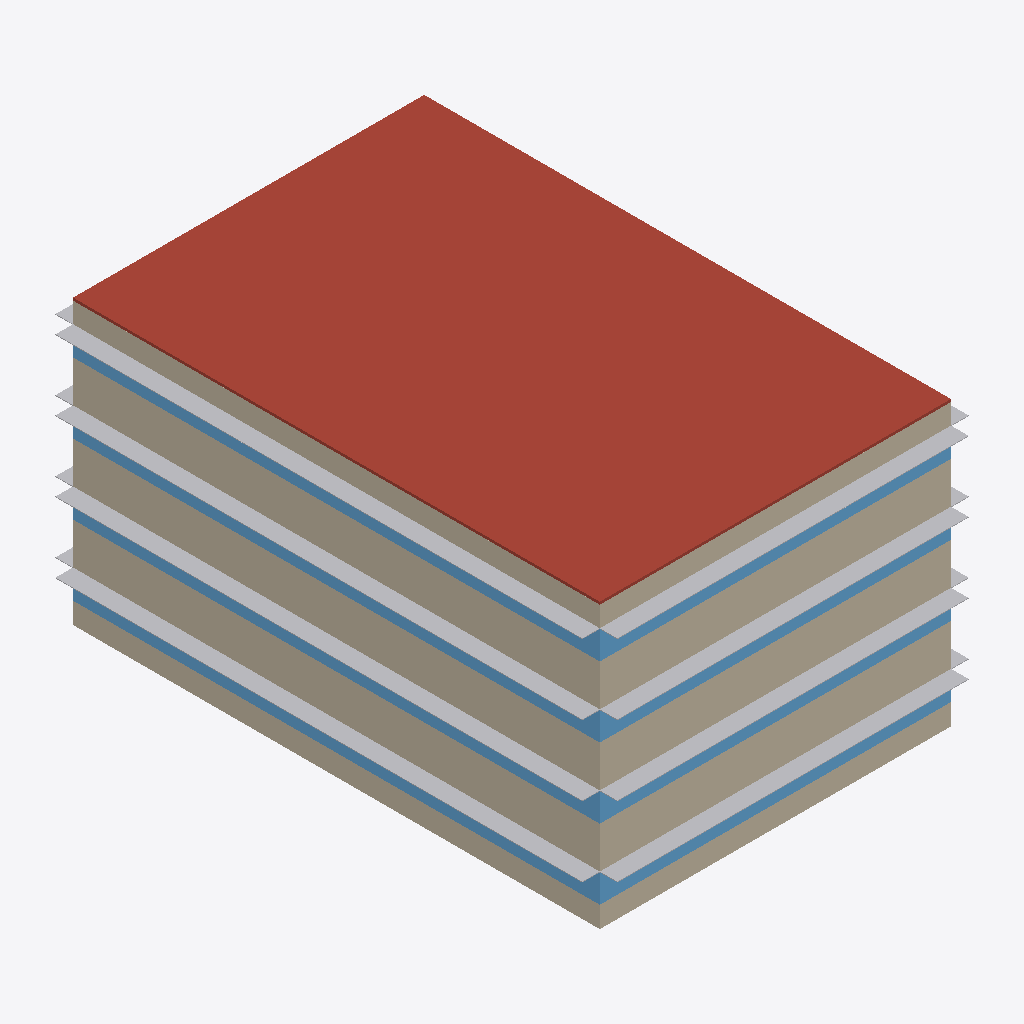
Isometric view of an IFC building model (IFC-SPF (STEP), schema IFC4, length unit metre), seen from the south-west, elements coloured by IFC class: 16 other elements (light grey), 8 walls (beige), 8 windows (light blue), 1 roof (red-brown).
Extent 22.0 m × 32.0 m × 16.1 m (x, y, z). Storeys (4): Lantai 1 at 0.00 m; Lantai 2 at 4.00 m; Lantai 3 at 8.00 m; Lantai 4 at 12.00 m. Elements (49): 16 IfcShadingDevice, 16 IfcWall, 16 IfcWindow, 1 IfcRoof.

HEADER;
FILE_DESCRIPTION(('ViewDefinition[DesignTransferView]'),'2;1');
FILE_NAME('/dev/null','2026-11-21T21:37:09+07:00',(''),(''),'IfcOpenShell 0.9.0.post1','IfcOpenShell 0.9.0.post1','Nobody');
FILE_SCHEMA(('IFC4'));
ENDSEC;
DATA;
#1=IFCPROJECT('2qFnw7ecv9xO0fEYOrS1g1',$,'OTTV_Synthetic_IFC4',$,$,$,$,(#10),#5);
#12=IFCSITE('1faBoCeqDABAqxfPswvrkN',$,'Site',$,$,$,$,$,$,$,$,$,$,$);
#13=IFCBUILDING('3KUqqgoy9BuearD4vvPuZJ',$,'Synthetic_Building',$,$,$,$,$,$,$,$,$);
#28=IFCBUILDINGSTOREY('10u5hGQMj8WQn1ve7nWAef',$,'Lantai 1',$,$,$,$,$,$,0.0);
#30=IFCBUILDINGSTOREY('3WI_juioT3DfnqecYIF_nN',$,'Lantai 2',$,$,$,$,$,$,4.0);
#31=IFCBUILDINGSTOREY('3HBEtPft51IBi$SKsL7Zp1',$,'Lantai 3',$,$,$,$,$,$,8.0);
#32=IFCBUILDINGSTOREY('0OfhRhAF54B8Ka6bvHPFrP',$,'Lantai 4',$,$,$,$,$,$,12.0);
#1653=IFCROOF('2FWHvNVWTCPwS39hEO01Re',$,'Atap Beton 1',$,$,#1677,#1672,$,$);
#1552=IFCWALL('3W3o7BQWr5SwpL2LuqbK15',$,'Dinding_L4_S4',$,$,#1576,#1571,$,$);
#742=IFCWALL('0lSMx2WQP2Ef_MAagxhvyB',$,'Dinding_L2_S4',$,$,#766,#761,$,$);
#337=IFCWALL('1_ZXnj7797c8kByFh6gCi3',$,'Dinding_L1_S4',$,$,#361,#356,$,$);
#1147=IFCWALL('1iFtOtf_H9Thf1oXB24kNv',$,'Dinding_L3_S4',$,$,#1171,#1166,$,$);
#1248=IFCWALL('2bqMbwj5D1UABHZrkFh42O',$,'Dinding_L4_S1',$,$,#1273,#1267,$,$);
#438=IFCWALL('0vgS7vdWH3pwc04IxJXaDH',$,'Dinding_L2_S1',$,$,#463,#457,$,$);
#33=IFCWALL('029qr4$a57Whw6tRvBF$P5',$,'Dinding_L1_S1',$,$,#58,#52,$,$);
#843=IFCWALL('2XOadrl5X2kxxGGe1rh$mB',$,'Dinding_L3_S1',$,$,#868,#862,$,$);
#413=IFCSHADINGDEVICE('32KBfGxzr36QyRo47jHde$',$,'Overhang_L1_S4',$,$,#437,#432,$,$);
#1223=IFCSHADINGDEVICE('13xGkertz1whyxW8abRdWk',$,'Overhang_L3_S4',$,$,#1247,#1242,$,$);
#1628=IFCSHADINGDEVICE('1IIuy0P9H2z9znTc3gwV5M',$,'Overhang_L4_S4',$,$,#1652,#1647,$,$);
#818=IFCSHADINGDEVICE('34ReSIJz57PR9VnjnOSKMF',$,'Overhang_L2_S4',$,$,#842,#837,$,$);
#110=IFCSHADINGDEVICE('0Z$_4ecdHBuvSYdxavzome',$,'Overhang_L1_S1',$,$,#134,#129,$,$);
#920=IFCSHADINGDEVICE('3L$kLmctv7U9DydPP8WNKi',$,'Overhang_L3_S1',$,$,#944,#939,$,$);
#1325=IFCSHADINGDEVICE('10aunY$LrC9v9WyFx_qmYo',$,'Overhang_L4_S1',$,$,#1349,#1344,$,$);
#515=IFCSHADINGDEVICE('3$2HCd1g91WBmeHtmIcoz3',$,'Overhang_L2_S1',$,$,#539,#534,$,$);
#1197=IFCWINDOW('3sA3$ePjP5duT47vZyTPqK',$,'Kaca_L3_S4',$,$,#1222,#1216,$,$,$,$,$,$);
#792=IFCWINDOW('1u3husgM54AgmD3h_BxT5B',$,'Kaca_L2_S4',$,$,#817,#811,$,$,$,$,$,$);
#1602=IFCWINDOW('3u3MCVP4v9tOVvSpfGUrVE',$,'Kaca_L4_S4',$,$,#1627,#1621,$,$,$,$,$,$);
#387=IFCWINDOW('2pylF_iMLCavDN_qqeIpK$',$,'Kaca_L1_S4',$,$,#412,#406,$,$,$,$,$,$);
#84=IFCWINDOW('3Qxr5ZHT5F3P2uEE1G1rGD',$,'Kaca_L1_S1',$,$,#109,#103,$,$,$,$,$,$);
#1299=IFCWINDOW('06RAWUtWn3Nxvh2y0gwNm5',$,'Kaca_L4_S1',$,$,#1324,#1318,$,$,$,$,$,$);
#489=IFCWINDOW('2Zg3wWdEfFFv1KkEqjVNQE',$,'Kaca_L2_S1',$,$,#514,#508,$,$,$,$,$,$);
#894=IFCWINDOW('3uxzshvZr4lgaOMj$nG$xQ',$,'Kaca_L3_S1',$,$,#919,#913,$,$,$,$,$,$);
#1122=IFCSHADINGDEVICE('1$jKSDjRX6FhDf1YXEFSnp',$,'Overhang_L3_S3',$,$,#1146,#1141,$,$);
#211=IFCSHADINGDEVICE('3gQopUpeHD0ezs34Fn_xDm',$,'Overhang_L1_S2',$,$,#235,#230,$,$);
#717=IFCSHADINGDEVICE('0sj_xsFzX6wRv8Llb45CAY',$,'Overhang_L2_S3',$,$,#741,#736,$,$);
#1021=IFCSHADINGDEVICE('2Dr1e0biz7wPkTWWWtFbSx',$,'Overhang_L3_S2',$,$,#1045,#1040,$,$);
#1426=IFCSHADINGDEVICE('1jgRFNGDnELhXrYUkPy0eM',$,'Overhang_L4_S2',$,$,#1450,#1445,$,$);
#312=IFCSHADINGDEVICE('2chOv6La1DFAxailiy7o7J',$,'Overhang_L1_S3',$,$,#336,#331,$,$);
#616=IFCSHADINGDEVICE('20YhL63KfCeBrtG2z0q2j9',$,'Overhang_L2_S2',$,$,#640,#635,$,$);
#1527=IFCSHADINGDEVICE('3NhTeuoRb11wP_bO$aajJY',$,'Overhang_L4_S3',$,$,#1551,#1546,$,$);
ENDSEC;
